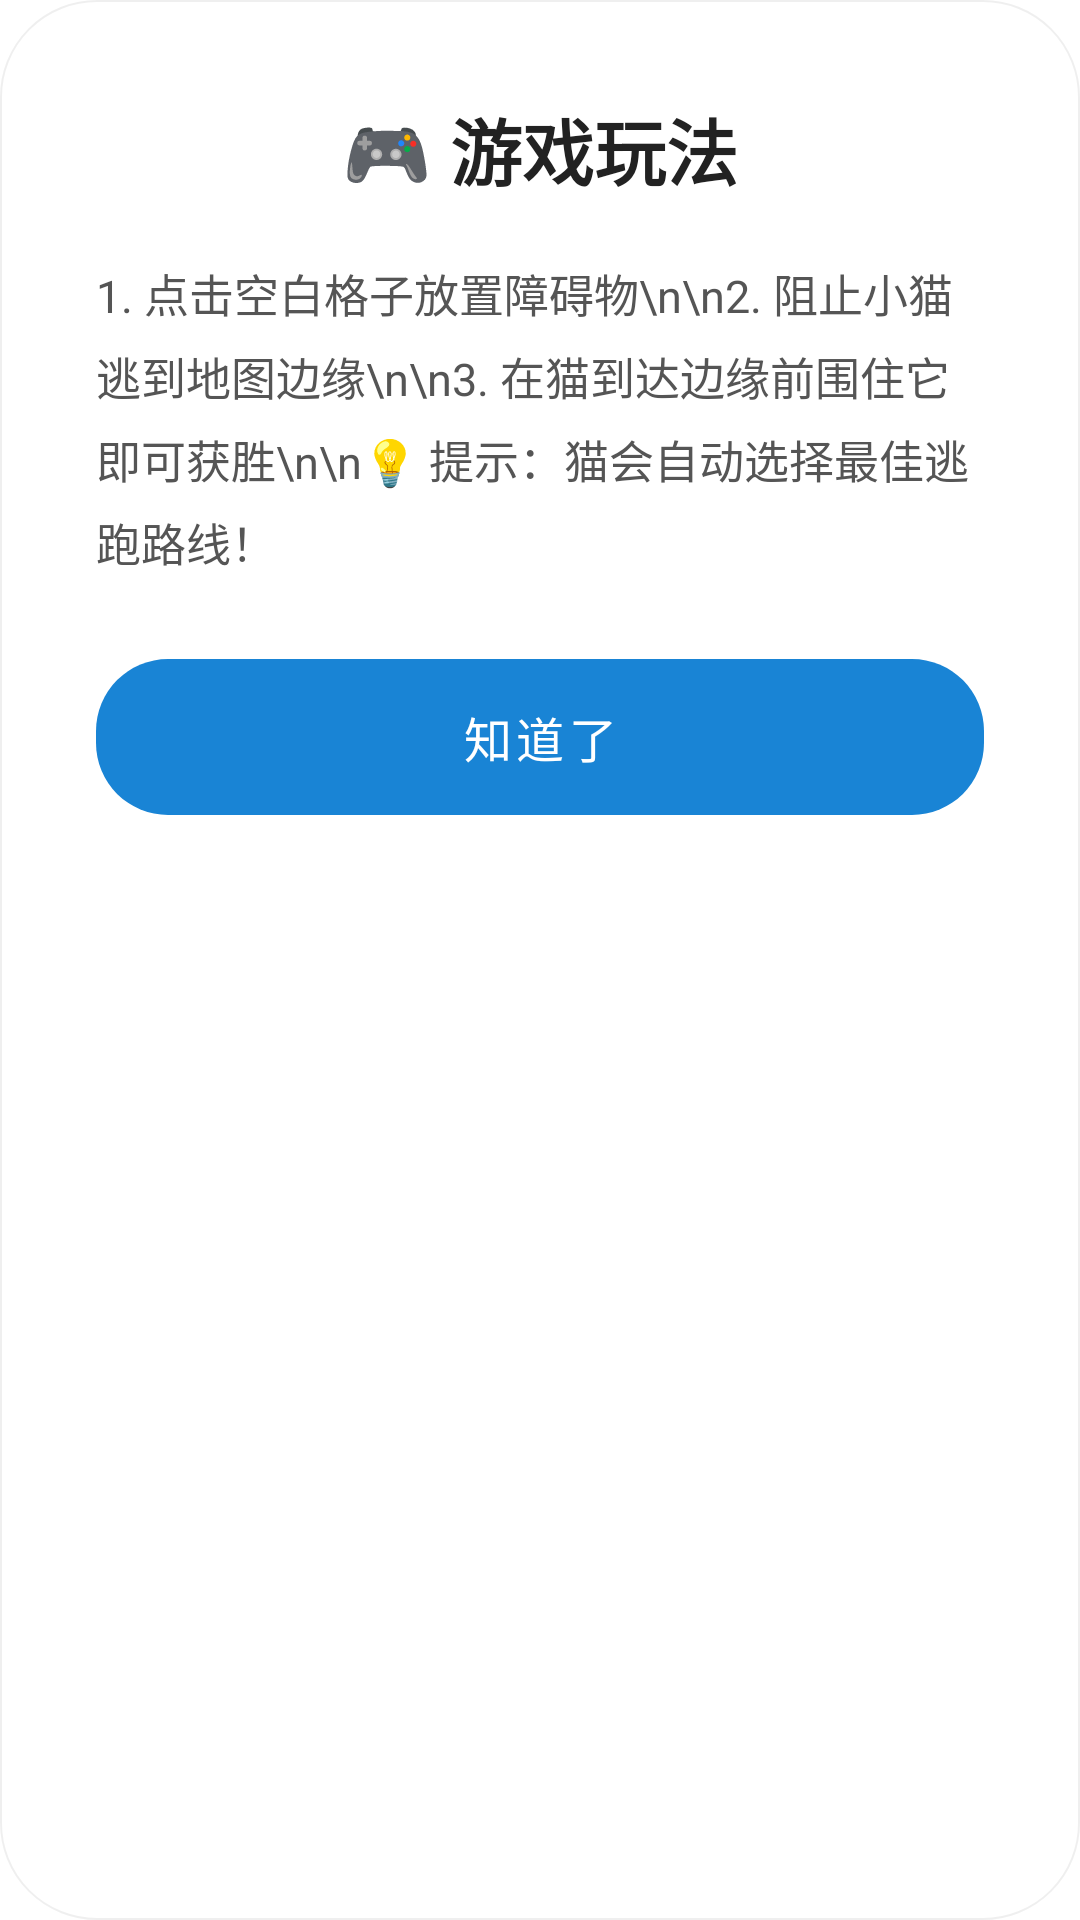

This screen was rendered from an Android layout file. Write that file and the resources it references.
<!-- AndroidManifest.xml: application theme AppTheme -->
<!-- res/layout/dialog_guide.xml -->
<?xml version="1.0" encoding="utf-8"?>
<LinearLayout xmlns:android="http://schemas.android.com/apk/res/android"
    android:layout_width="match_parent"
    android:layout_height="wrap_content"
    android:orientation="vertical"
    android:padding="32dp"
    android:background="@drawable/bg_dialog">

    <TextView
        android:layout_width="match_parent"
        android:layout_height="wrap_content"
        android:text="🎮 游戏玩法"
        android:textSize="24sp"
        android:textStyle="bold"
        android:textColor="#222222"
        android:gravity="center"
        android:layout_marginBottom="20dp" />

    <TextView
        android:layout_width="match_parent"
        android:layout_height="wrap_content"
        android:text="1. 点击空白格子放置障碍物\n\n2. 阻止小猫逃到地图边缘\n\n3. 在猫到达边缘前围住它即可获胜\n\n💡 提示：猫会自动选择最佳逃跑路线！"
        android:textSize="15sp"
        android:textColor="#555555"
        android:lineSpacingExtra="6dp"
        android:layout_marginBottom="28dp" />

    <Button
        android:id="@+id/btn_guide_ok"
        style="@style/DialogButtonStyle"
        android:layout_width="match_parent"
        android:layout_height="52dp"
        android:text="知道了"
        android:textSize="16sp"
        android:textColor="#FFFFFF"
        android:background="@drawable/bg_dialog_button_accent" />

</LinearLayout>
<!-- resources referenced by this layout -->
<resources>
  <!-- drawable bg_dialog (drawable) -->
  <?xml version="1.0" encoding="utf-8"?>
  <shape xmlns:android="http://schemas.android.com/apk/res/android"
      android:shape="rectangle">
      <solid android:color="#FFFFFF" />
      <corners android:radius="32dp" />
      <stroke
          android:width="0.5dp"
          android:color="#10000000" />
  </shape>
  <!-- drawable bg_dialog_button_accent (drawable) -->
  <?xml version="1.0" encoding="utf-8"?>
  <shape xmlns:android="http://schemas.android.com/apk/res/android"
      android:shape="rectangle">
      <solid android:color="#1984D5" />
      <corners android:radius="24dp" />
  </shape>
  <style name="DialogButtonStyle" parent="Widget.MaterialComponents.Button.UnelevatedButton">
          <item name="android:textColor">@android:color/white</item>
          <item name="android:textAllCaps">false</item>
          <item name="backgroundTint">@null</item>
          <item name="android:background">@null</item>
          <item name="elevation">0dp</item>
          <item name="android:stateListAnimator">@null</item>
      </style>
  <style name="AppTheme" parent="Theme.MaterialComponents.Light.NoActionBar">
          <item name="colorPrimary">@color/colorPrimary</item>
          <item name="colorPrimaryDark">@color/colorPrimaryDark</item>
          <item name="colorAccent">@color/colorAccent</item>
      </style>
  <color name="colorPrimary">#1984D5</color>
  <color name="colorPrimaryDark">#1984D5</color>
  <color name="colorAccent">#FF4081</color>
</resources>
